Run: headless pygame with SDL's dummy video driver; simulated clock (each Clock.tick advances the game by its frame time, no real sleeping); random seed 0; keys injected as events and as key.get_pressed() state; no mouse input.
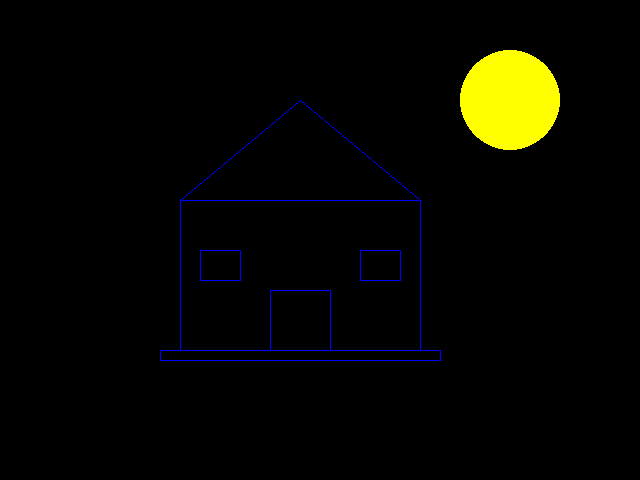
Frame 1 of 4 · flips 1–60 · no input
Frame 2 of 4 · flips 61–180 · tapped SPACE, RETURN · held RIGHT (→), D · screen unchanged from frame 1, image omitted
Frame 3 of 4 · flips 181–300 · held DOWN (↓), S · screen unchanged from frame 2, image omitted
Frame 4 of 4 · flips 301–420 · held LEFT (←), A, UP (↑), W · screen unchanged from frame 3, image omitted

The pygame program that drew these frames:

import pygame
from pygame import gfxdraw
import sys

screen = pygame.display.set_mode((640, 480))
running = 1

blue = 0,0,255
yellow = 255,255,0

while running:
	event = pygame.event.poll()
	if event.type == pygame.QUIT:
		running = 0
	screen.fill((0,0,0))

	#Basic Box:
	pygame.draw.line(screen,blue, (180,200), (180,350))
	pygame.draw.line(screen,blue, (180,200), (420,200))
	pygame.draw.line(screen,blue, (420,200), (420,350))
	pygame.draw.line(screen,blue, (161,350), (420,350))
	
	#Footer Line for house:
	pygame.draw.line(screen,blue, (420,350), (440,350))
	pygame.draw.line(screen,blue, (440,350), (440,360))
	pygame.draw.line(screen,blue, (160,350), (160,350))
	pygame.draw.line(screen,blue, (160,350), (160,360))
	pygame.draw.line(screen,blue, (160,360), (440,360))

	#top triangle:
	pygame.draw.line(screen,blue, (180,200), (300,100))
	pygame.draw.line(screen,blue, (300,100), (420,200))

	#Sun :) 
	pygame.draw.circle(screen, yellow, (510,100), 50)

	#Door:
	pygame.draw.line(screen,blue, (270,350), (270,290))
	pygame.draw.line(screen,blue, (330,350), (330,290))
	pygame.draw.line(screen,blue, (270,290), (330,290))

	#Window Left:
	pygame.draw.line(screen,blue, (200,250), (240,250))
	pygame.draw.line(screen,blue, (200,280), (240,280))
	pygame.draw.line(screen,blue, (200,250), (200,280))
	pygame.draw.line(screen,blue, (240,250), (240,280))

	#Window Right:
	pygame.draw.line(screen,blue, (360,250), (400,250))
	pygame.draw.line(screen,blue, (360,280), (400,280))
	pygame.draw.line(screen,blue, (360,250), (360,280))
	pygame.draw.line(screen,blue, (400,280), (400,250))

	pygame.display.flip()
